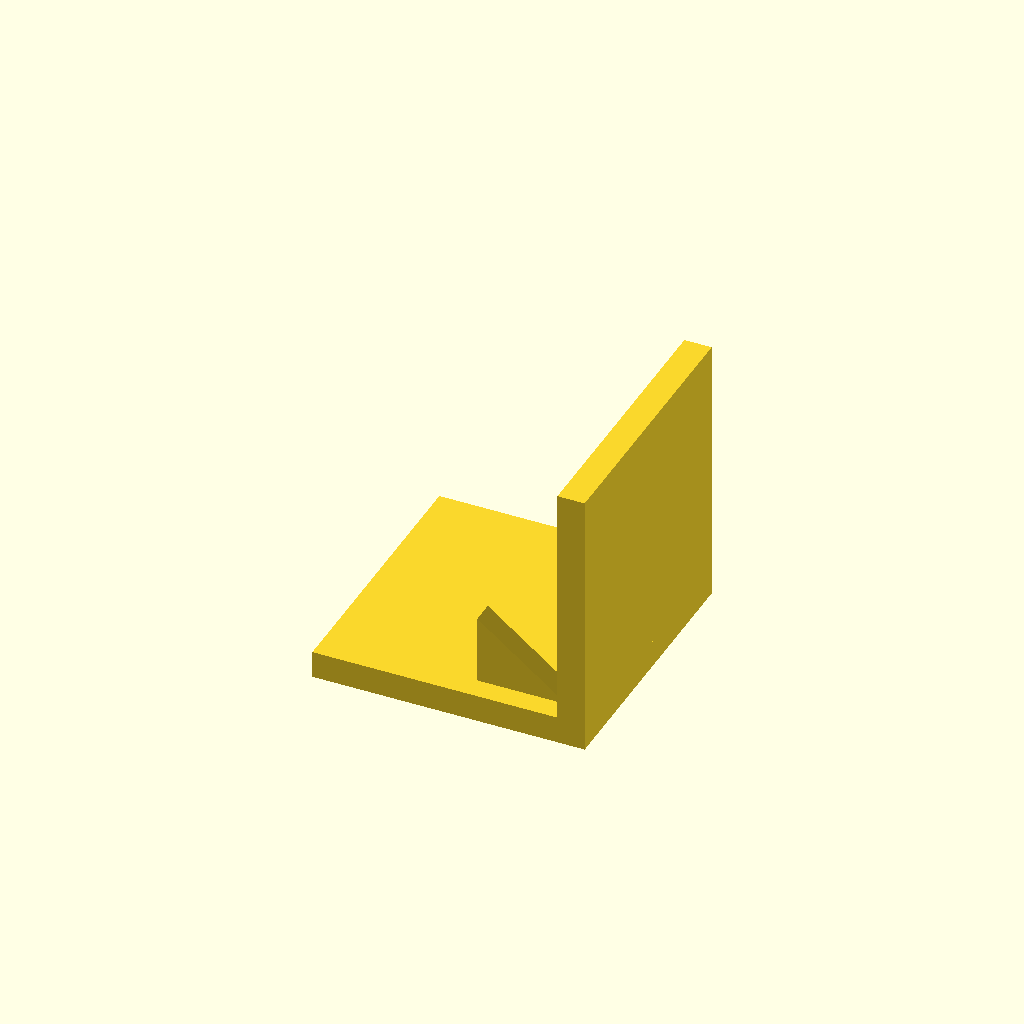
Cell 1: rendered with the file's own defaults.
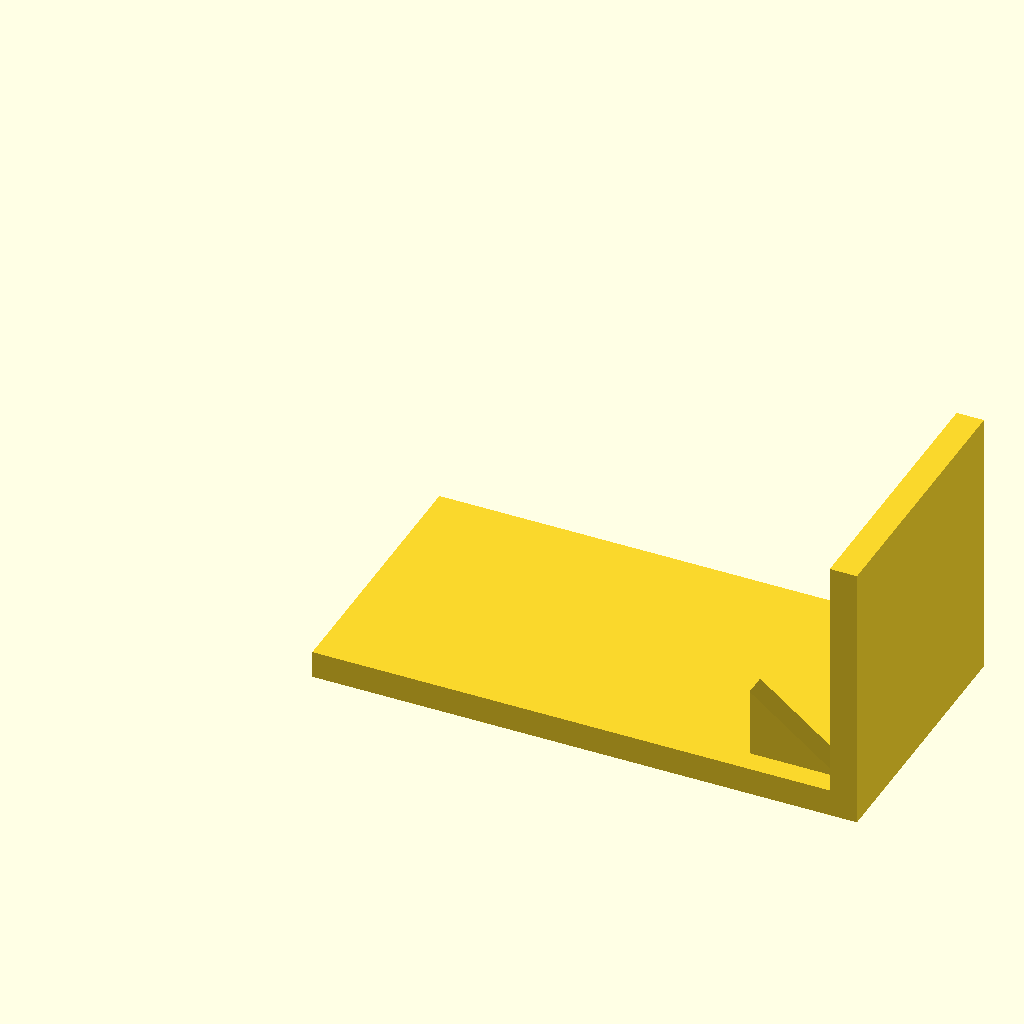
Cell 2: base_l = 120 (everything else at default).
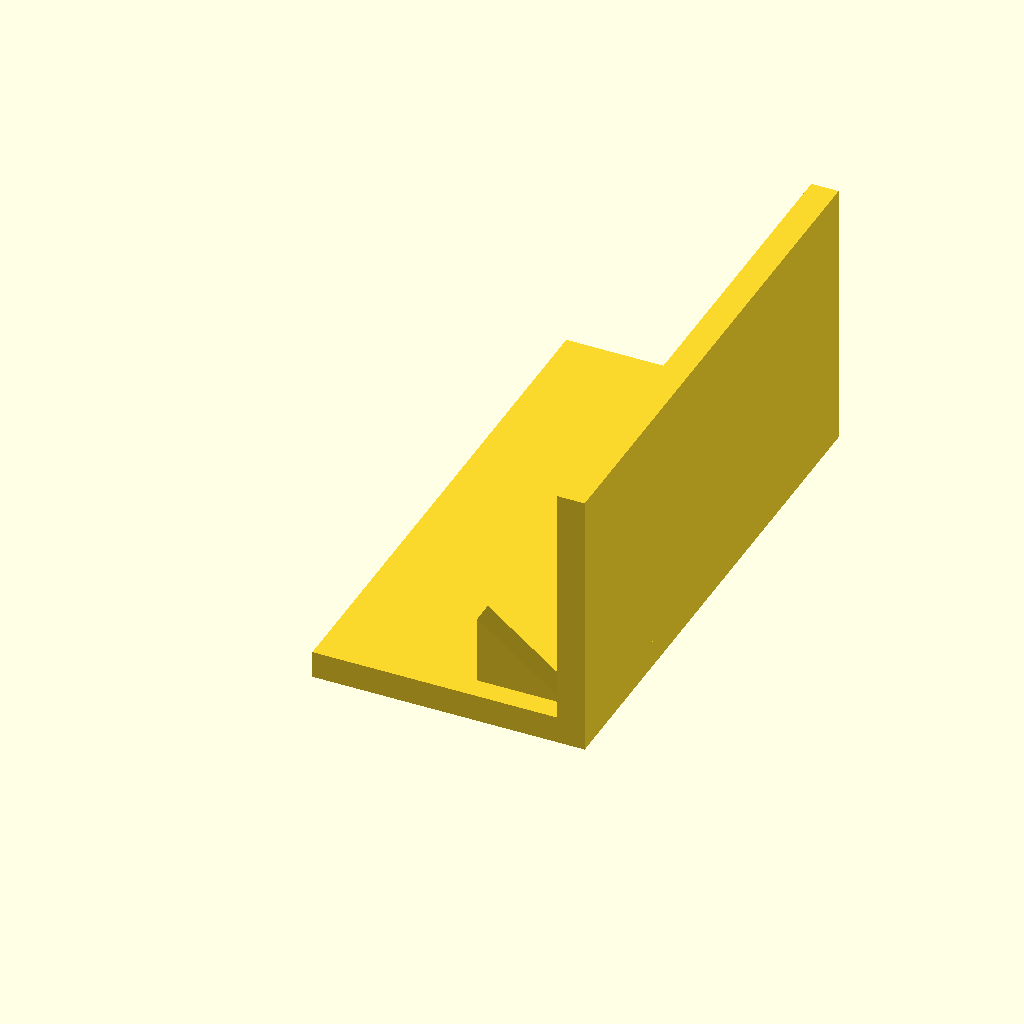
Cell 3: base_w = 120 (everything else at default).
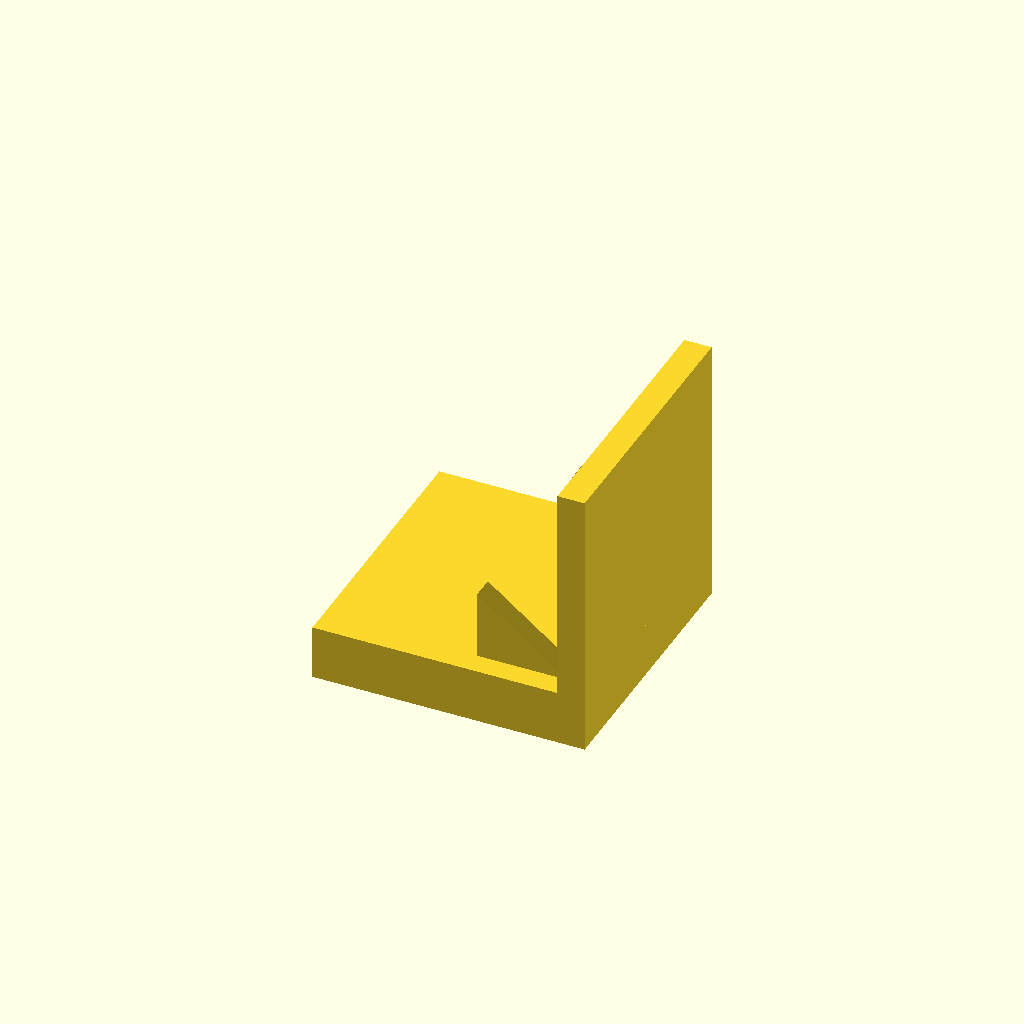
Cell 4: base_t = 12 (everything else at default).
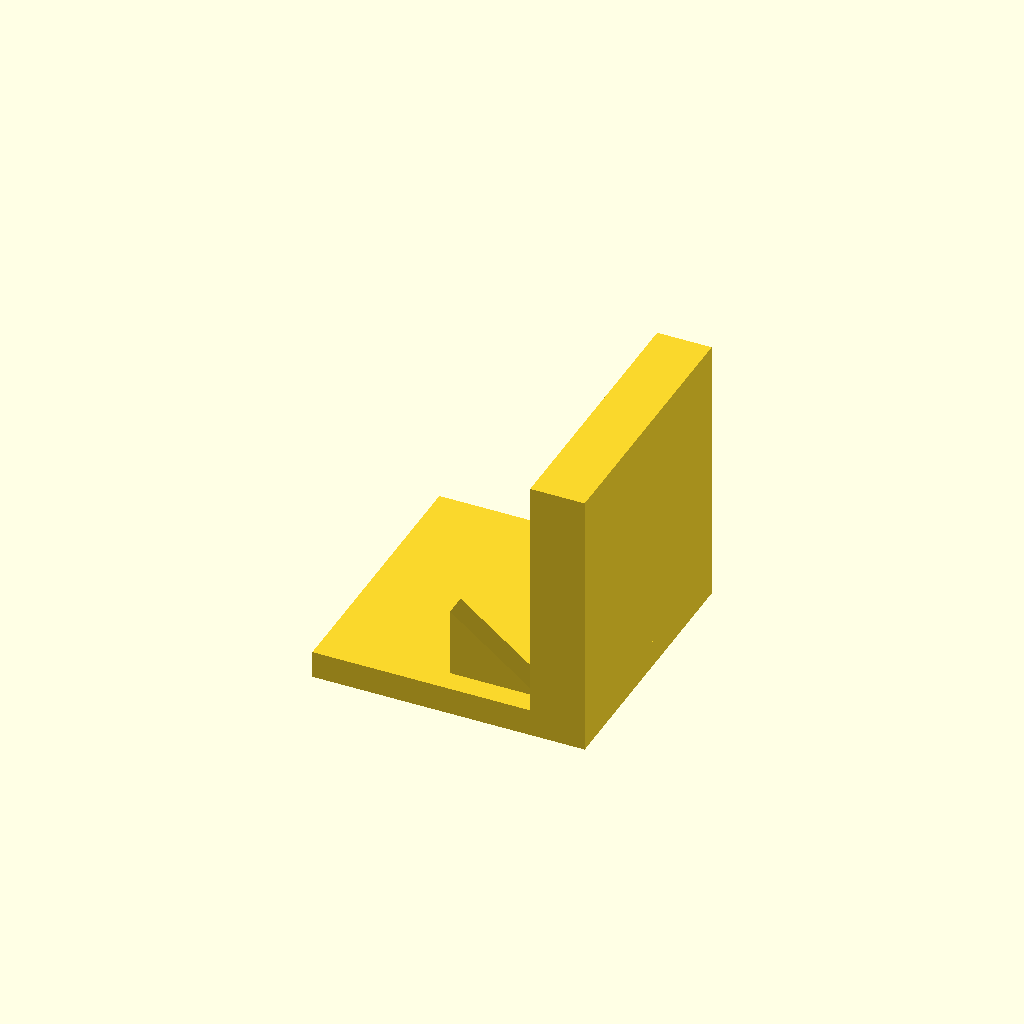
Cell 5: plate_t = 12 (everything else at default).
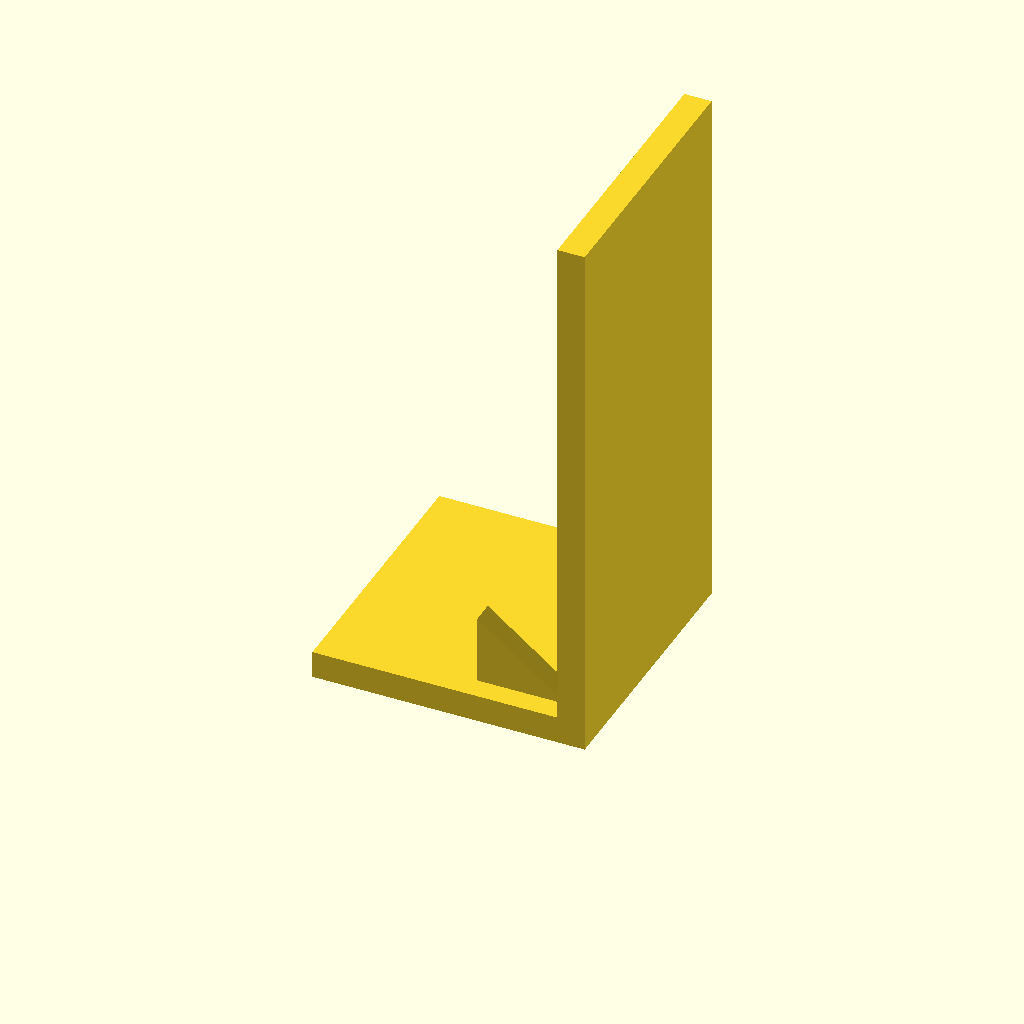
Cell 6: plate_h = 120 (everything else at default).
One fixed orthographic camera (rotation 55°, 0°, 25°; colour scheme Cornfield) for every cell.
The OpenSCAD source (optional_data/data/solid3/ribbracket/part_0110.scad):
$fn = 32;

// ----------------------------------------------------------------------
// Rib bracket: 2-gusset L bracket
// ----------------------------------------------------------------------

// --- parameters (mm) ---
base_l = 60;              // foot length, X
base_w = 60;              // foot width, Y
base_t = 6;               // foot thickness
plate_t = 6;              // upright plate thickness
plate_h = 60;             // overall height
gus_l = 20;               // gusset leg along the foot
gus_h = 16;               // gusset height
gus_t = 5;                // gusset thickness
gus_edge = 5;             // gusset margin from the foot edge
n_gus = 2;                // gusset count

gus_pitch = (base_w - 2 * gus_edge - gus_t) / (n_gus - 1);  // gusset pitch

union() {
  cube([base_l, base_w, base_t]);
  translate([base_l - plate_t, 0, base_t - 1])
    cube([plate_t, base_w, plate_h - base_t + 1]);
  for (i = [0 : n_gus - 1])
    translate([base_l - plate_t - gus_l, gus_edge + i * gus_pitch, base_t - 1])
      rotate([-90, 0, 0])
        linear_extrude(height = gus_t)
          polygon(points = [[0, 0], [gus_l + 1, 0], [0, -gus_h]]);
}
Parameter table extracted from the source (name, type, default, range or options):
base_l: number, default 60
base_w: number, default 60
base_t: number, default 6
plate_t: number, default 6
plate_h: number, default 60
gus_l: number, default 20
gus_h: number, default 16
gus_t: number, default 5
gus_edge: number, default 5
n_gus: number, default 2
